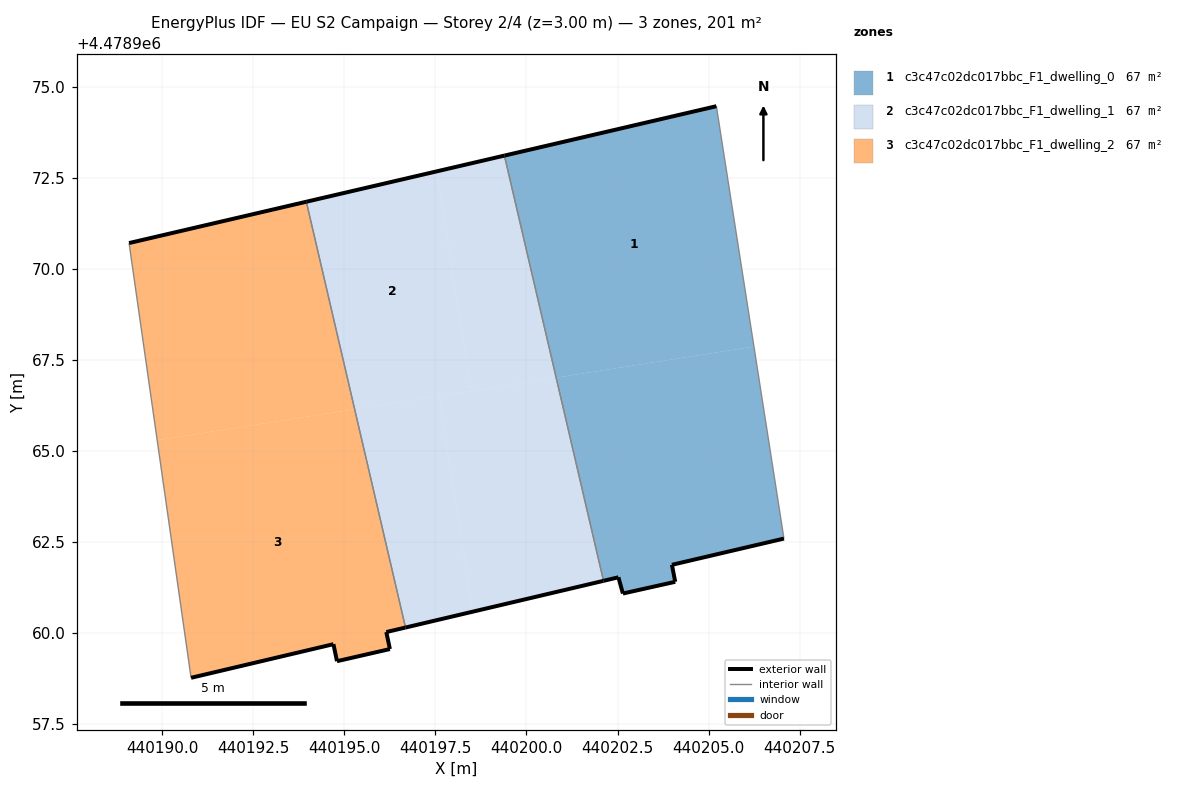
=== STOREY PLAN SPEC (per zone: floor XY polygon, exterior-wall plan segments, windows/doors) ===
zone 1: c3c47c02dc017bbc_F1_dwelling_0  (67.0 m²)
  floor: (440206.24, 4478967.86) (440205.21, 4478974.46) (440199.40, 4478973.11) (440200.82, 4478967.01)
  floor: (440207.07, 4478962.59) (440206.24, 4478967.86) (440200.82, 4478967.01) (440202.12, 4478961.43) (440202.53, 4478961.53) (440202.65, 4478961.08) (440204.08, 4478961.41) (440203.99, 4478961.87)
  exterior wall: (440202.65, 4478961.08) – (440202.53, 4478961.53)  [0.5 m]
  exterior wall: (440202.53, 4478961.53) – (440202.12, 4478961.43)  [0.4 m]
  exterior wall: (440199.40, 4478973.11) – (440205.21, 4478974.46)  [6.0 m]
  exterior wall: (440207.07, 4478962.59) – (440203.99, 4478961.87)  [3.2 m]
  exterior wall: (440203.99, 4478961.87) – (440204.08, 4478961.41)  [0.5 m]
  exterior wall: (440204.08, 4478961.41) – (440202.65, 4478961.08)  [1.5 m]
  interior walls: 2
zone 2: c3c47c02dc017bbc_F1_dwelling_1  (67.0 m²)
  floor: (440202.12, 4478961.43) (440200.82, 4478967.01) (440197.60, 4478966.51) (440198.53, 4478960.59)
  floor: (440200.82, 4478967.01) (440199.40, 4478973.11) (440197.54, 4478972.67) (440198.48, 4478966.65)
  floor: (440198.48, 4478966.65) (440197.54, 4478972.67) (440193.96, 4478971.84) (440195.28, 4478966.14)
  floor: (440198.53, 4478960.59) (440197.60, 4478966.51) (440195.28, 4478966.14) (440196.68, 4478960.15)
  exterior wall: (440202.12, 4478961.43) – (440196.68, 4478960.15)  [5.6 m]
  exterior wall: (440193.96, 4478971.84) – (440199.40, 4478973.11)  [5.6 m]
  interior walls: 2
zone 3: c3c47c02dc017bbc_F1_dwelling_2  (67.0 m²)
  floor: (440196.25, 4478959.56) (440196.15, 4478960.03) (440196.68, 4478960.15) (440195.28, 4478966.14) (440189.86, 4478965.29) (440190.79, 4478958.77) (440194.70, 4478959.69) (440194.80, 4478959.23)
  floor: (440195.28, 4478966.14) (440193.96, 4478971.84) (440189.09, 4478970.71) (440189.86, 4478965.29)
  exterior wall: (440194.80, 4478959.23) – (440194.70, 4478959.69)  [0.5 m]
  exterior wall: (440194.70, 4478959.69) – (440190.79, 4478958.77)  [4.0 m]
  exterior wall: (440189.09, 4478970.71) – (440193.96, 4478971.84)  [5.0 m]
  exterior wall: (440196.68, 4478960.15) – (440196.15, 4478960.03)  [0.5 m]
  exterior wall: (440196.15, 4478960.03) – (440196.25, 4478959.56)  [0.5 m]
  exterior wall: (440196.25, 4478959.56) – (440194.80, 4478959.23)  [1.5 m]
  interior walls: 2

=== DERIVED (storey summary) ===
Building: EU S2 Campaign
Storey: 2 of 4  (floor level z = 3.00 m)
Storey gross floor area: 200.9 m²
Zones on this storey: 3
  - c3c47c02dc017bbc_F1_dwelling_0: floor 67.0 m²; exterior wall 12.0 m (35.9 m²); WWR 0.0%
  - c3c47c02dc017bbc_F1_dwelling_1: floor 67.0 m²; exterior wall 11.2 m (33.5 m²); WWR 0.0%
  - c3c47c02dc017bbc_F1_dwelling_2: floor 67.0 m²; exterior wall 12.0 m (36.0 m²); WWR 0.0%
Zone adjacency (shared interzone walls):
  - c3c47c02dc017bbc_F1_dwelling_0 ↔ c3c47c02dc017bbc_F1_dwelling_1
  - c3c47c02dc017bbc_F1_dwelling_1 ↔ c3c47c02dc017bbc_F1_dwelling_2